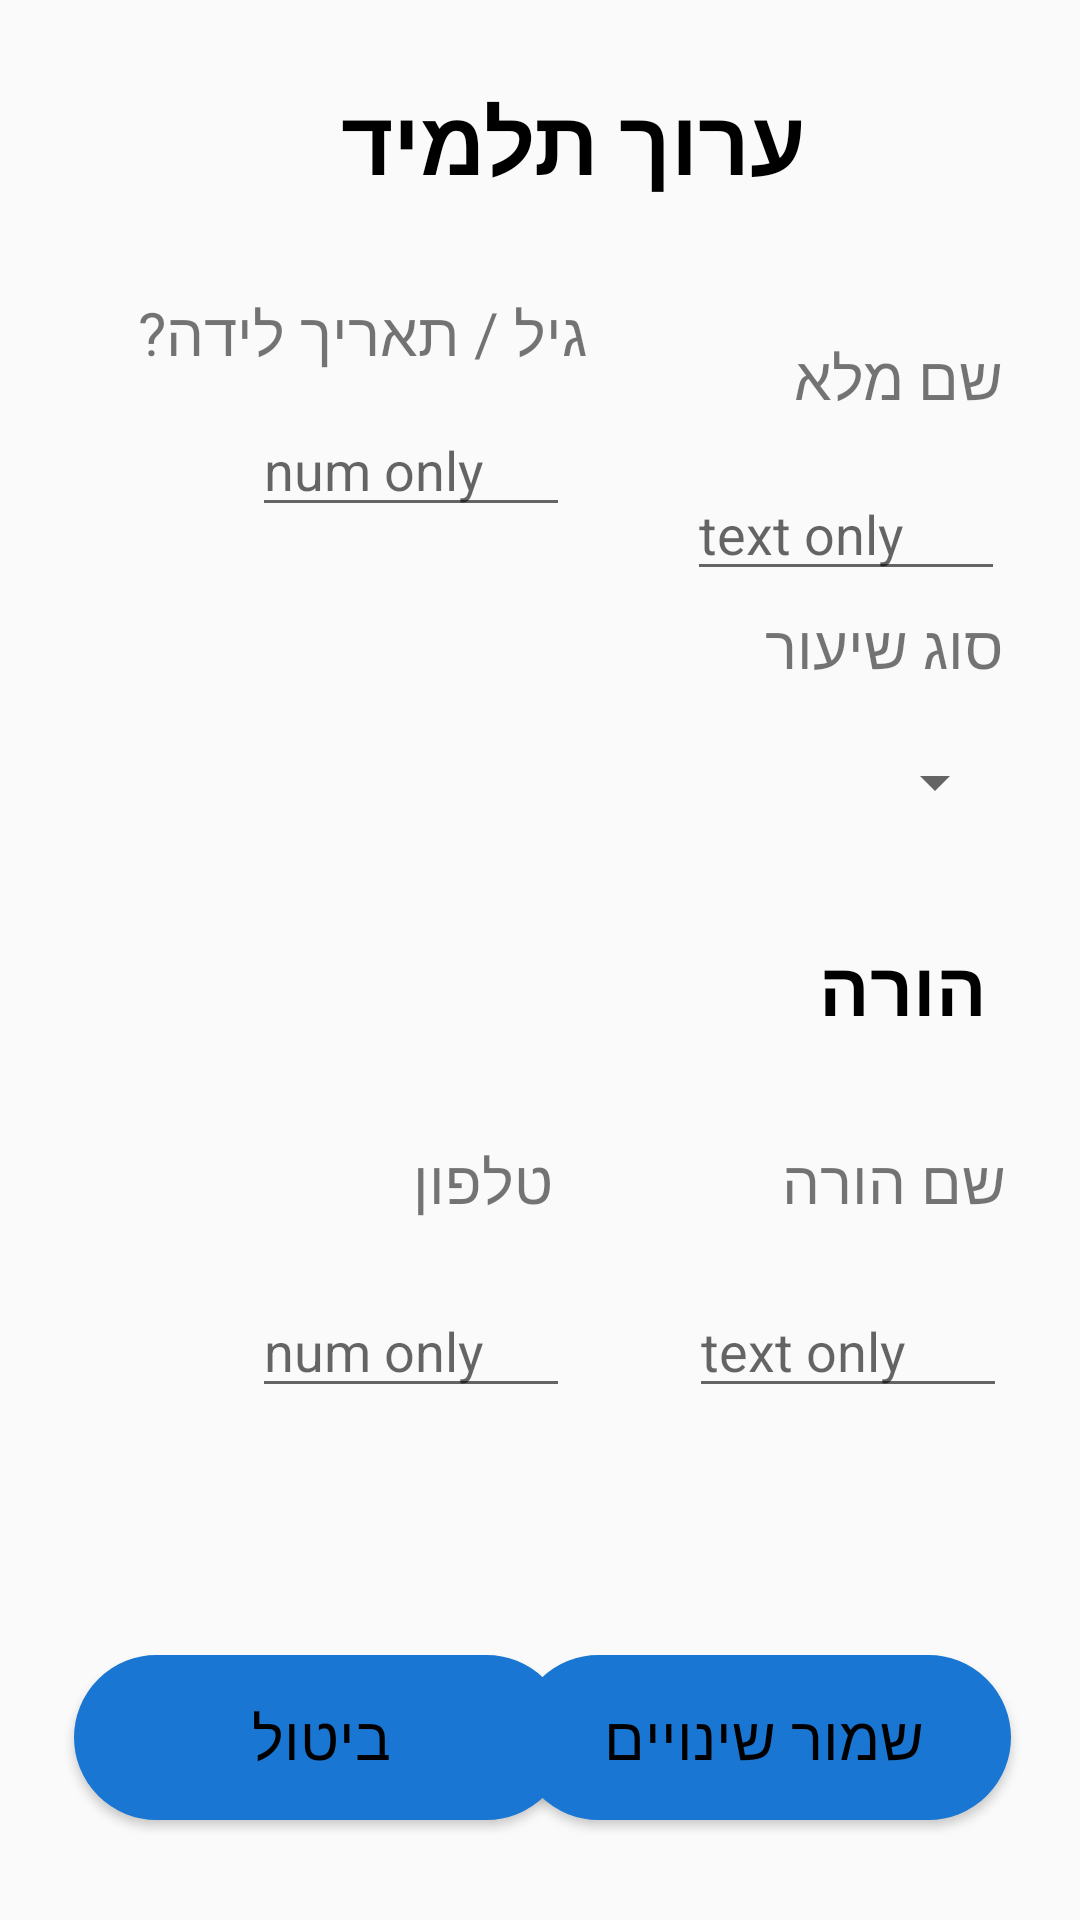

Layout XML and referenced resources for this Android screen:
<!-- AndroidManifest.xml: application theme Theme.MyApplication_final -->
<!-- res/layout/customview_edit_student.xml -->
<?xml version="1.0" encoding="utf-8"?>
<androidx.constraintlayout.widget.ConstraintLayout xmlns:android="http://schemas.android.com/apk/res/android"
    xmlns:app="http://schemas.android.com/apk/res-auto"
    xmlns:tools="http://schemas.android.com/tools"
    android:layout_width="match_parent"
    android:layout_height="match_parent">


    <EditText
        android:id="@+id/et_parentPhone_edit"
        android:layout_width="106dp"
        android:layout_height="37dp"
        android:ems="10"
        android:hint="num only"
        android:inputType="textPersonName"
        app:layout_constraintBottom_toBottomOf="parent"
        app:layout_constraintEnd_toEndOf="parent"
        app:layout_constraintHorizontal_bias="0.331"
        app:layout_constraintStart_toStartOf="parent"
        app:layout_constraintTop_toTopOf="parent"
        app:layout_constraintVertical_bias="0.717" />

    <EditText
        android:id="@+id/et_parentName_edit"
        android:layout_width="106dp"
        android:layout_height="37dp"
        android:ems="10"
        android:hint="text only"
        android:inputType="textPersonName"
        app:layout_constraintBottom_toBottomOf="parent"
        app:layout_constraintEnd_toEndOf="parent"
        app:layout_constraintHorizontal_bias="0.904"
        app:layout_constraintStart_toStartOf="parent"
        app:layout_constraintTop_toTopOf="parent"
        app:layout_constraintVertical_bias="0.717" />


    <Button
        android:id="@+id/cancelChanges_btn"
        android:layout_width="165dp"
        android:layout_height="55dp"
        android:background="@drawable/btn_shape"
        android:backgroundTint="#1976D2"
        android:text="ביטול"
        android:textColor="@color/black"
        android:textSize="20sp"
        app:layout_constraintBottom_toBottomOf="parent"
        app:layout_constraintEnd_toEndOf="parent"
        app:layout_constraintHorizontal_bias="0.126"
        app:layout_constraintStart_toStartOf="parent"
        app:layout_constraintTop_toTopOf="parent"
        app:layout_constraintVertical_bias="0.943" />

    <Button
        android:id="@+id/saveChanges_btn"
        android:layout_width="165dp"
        android:layout_height="55dp"
        android:background="@drawable/btn_shape"
        android:backgroundTint="#1976D2"
        android:text="שמור שינויים"
        android:textColor="@color/black"
        android:textSize="20sp"
        app:layout_constraintBottom_toBottomOf="parent"
        app:layout_constraintEnd_toEndOf="parent"
        app:layout_constraintHorizontal_bias="0.882"
        app:layout_constraintStart_toStartOf="parent"
        app:layout_constraintTop_toTopOf="parent"
        app:layout_constraintVertical_bias="0.943" />

    <TextView
        android:id="@+id/tv_age_title"
        android:layout_width="wrap_content"
        android:layout_height="wrap_content"
        android:text="גיל / תאריך לידה?"
        android:textSize="20sp"
        app:layout_constraintBottom_toBottomOf="parent"
        app:layout_constraintEnd_toEndOf="parent"
        app:layout_constraintHorizontal_bias="0.218"
        app:layout_constraintStart_toStartOf="parent"
        app:layout_constraintTop_toTopOf="parent"
        app:layout_constraintVertical_bias="0.159" />

    <TextView
        android:id="@+id/tv_parent_phone_title"
        android:layout_width="wrap_content"
        android:layout_height="wrap_content"
        android:text="טלפון"
        android:textSize="20sp"
        app:layout_constraintBottom_toBottomOf="parent"
        app:layout_constraintEnd_toEndOf="parent"
        app:layout_constraintHorizontal_bias="0.439"
        app:layout_constraintStart_toStartOf="parent"
        app:layout_constraintTop_toTopOf="parent"
        app:layout_constraintVertical_bias="0.62" />

    <TextView
        android:id="@+id/tv_parent_name_title"
        android:layout_width="wrap_content"
        android:layout_height="wrap_content"
        android:text="שם הורה"
        android:textSize="20sp"
        app:layout_constraintBottom_toBottomOf="parent"
        app:layout_constraintEnd_toEndOf="parent"
        app:layout_constraintHorizontal_bias="0.913"
        app:layout_constraintStart_toStartOf="parent"
        app:layout_constraintTop_toTopOf="parent"
        app:layout_constraintVertical_bias="0.62" />

    <TextView
        android:id="@+id/tv_lesson_type_title"
        android:layout_width="wrap_content"
        android:layout_height="wrap_content"
        android:text="סוג שיעור"
        android:textSize="20sp"
        app:layout_constraintBottom_toBottomOf="parent"
        app:layout_constraintEnd_toEndOf="parent"
        app:layout_constraintHorizontal_bias="0.909"
        app:layout_constraintStart_toStartOf="parent"
        app:layout_constraintTop_toTopOf="parent"
        app:layout_constraintVertical_bias="0.329" />

    <TextView
        android:id="@+id/tv_name_title"
        android:layout_width="wrap_content"
        android:layout_height="wrap_content"
        android:layout_marginTop="112dp"
        android:text="שם מלא"
        android:textSize="20sp"
        app:layout_constraintEnd_toEndOf="parent"
        app:layout_constraintHorizontal_bias="0.912"
        app:layout_constraintStart_toStartOf="parent"
        app:layout_constraintTop_toTopOf="parent" />

    <TextView
        android:id="@+id/tv_title1"
        android:layout_width="wrap_content"
        android:layout_height="wrap_content"
        android:text="ערוך תלמיד"
        android:textColor="@color/black"
        android:textSize="30sp"
        android:textStyle="bold"
        app:layout_constraintBottom_toBottomOf="parent"
        app:layout_constraintEnd_toEndOf="parent"
        app:layout_constraintHorizontal_bias="0.555"
        app:layout_constraintStart_toStartOf="parent"
        app:layout_constraintTop_toTopOf="parent"
        app:layout_constraintVertical_bias="0.044" />

    <TextView
        android:id="@+id/tv_title2"
        android:layout_width="wrap_content"
        android:layout_height="wrap_content"
        android:text="הורה"
        android:textColor="@color/black"
        android:textSize="25sp"
        android:textStyle="bold"
        app:layout_constraintBottom_toBottomOf="parent"
        app:layout_constraintEnd_toEndOf="parent"
        app:layout_constraintHorizontal_bias="0.898"
        app:layout_constraintStart_toStartOf="parent"
        app:layout_constraintTop_toTopOf="parent"
        app:layout_constraintVertical_bias="0.515" />

    <EditText
        android:id="@+id/et_studentAge_edit"
        android:layout_width="106dp"
        android:layout_height="37dp"
        android:ems="10"
        android:hint="num only"
        android:inputType="textPersonName"
        app:layout_constraintBottom_toBottomOf="parent"
        app:layout_constraintEnd_toEndOf="parent"
        app:layout_constraintHorizontal_bias="0.331"
        app:layout_constraintStart_toStartOf="parent"
        app:layout_constraintTop_toTopOf="parent"
        app:layout_constraintVertical_bias="0.23" />

    <EditText
        android:id="@+id/et_studentName_edit"
        android:layout_width="106dp"
        android:layout_height="37dp"
        android:layout_marginTop="160dp"
        android:ems="10"
        android:hint="text only"
        android:inputType="textPersonName"
        app:layout_constraintEnd_toEndOf="parent"
        app:layout_constraintHorizontal_bias="0.901"
        app:layout_constraintStart_toStartOf="parent"
        app:layout_constraintTop_toTopOf="parent" />

    <Spinner
        android:id="@+id/spinner_lessonTypes_edit"
        android:layout_width="106dp"
        android:layout_height="37dp"
        app:layout_constraintBottom_toBottomOf="parent"
        app:layout_constraintEnd_toEndOf="parent"
        app:layout_constraintHorizontal_bias="0.904"
        app:layout_constraintStart_toStartOf="parent"
        app:layout_constraintTop_toTopOf="parent"
        app:layout_constraintVertical_bias="0.402" />

</androidx.constraintlayout.widget.ConstraintLayout>
<!-- resources referenced by this layout -->
<resources>
  <color name="black">#FF000000</color>
  <!-- drawable btn_shape (drawable) -->
  <?xml version="1.0" encoding="utf-8"?>
  <selector xmlns:android="http://schemas.android.com/apk/res/android" android:shape="rectangle" >
      <item>
          <shape>
      <corners
          android:radius="90dp"
          />
      <solid
          android:color="#1976D2"
          />
      <padding
          android:left="0dp"
          android:top="0dp"
          android:right="0dp"
          android:bottom="0dp"
          />
      <size
          android:width="270dp"
          android:height="55dp"
          />
      <stroke
          android:width="3dp"
          android:color="#000000"
          />
          </shape>
      </item>
  </selector>
  <style name="Theme.MyApplication_final" parent="Theme.AppCompat.DayNight.NoActionBar">
  
  
          <item name="colorPrimary">@color/purple_500</item>
          <item name="colorPrimaryVariant">@color/purple_700</item>
          <item name="colorOnPrimary">@color/white</item>
          
          <item name="colorSecondary">@color/teal_200</item>
          <item name="colorSecondaryVariant">@color/teal_700</item>
          <item name="colorOnSecondary">@color/black</item>
          
          <item name="android:statusBarColor">?attr/colorPrimaryVariant</item>
          
      </style>
  <color name="purple_500">#FF6200EE</color>
  <color name="purple_700">#FF3700B3</color>
  <color name="white">#FFFFFFFF</color>
  <color name="teal_200">#FF03DAC5</color>
  <color name="teal_700">#FF018786</color>
</resources>
